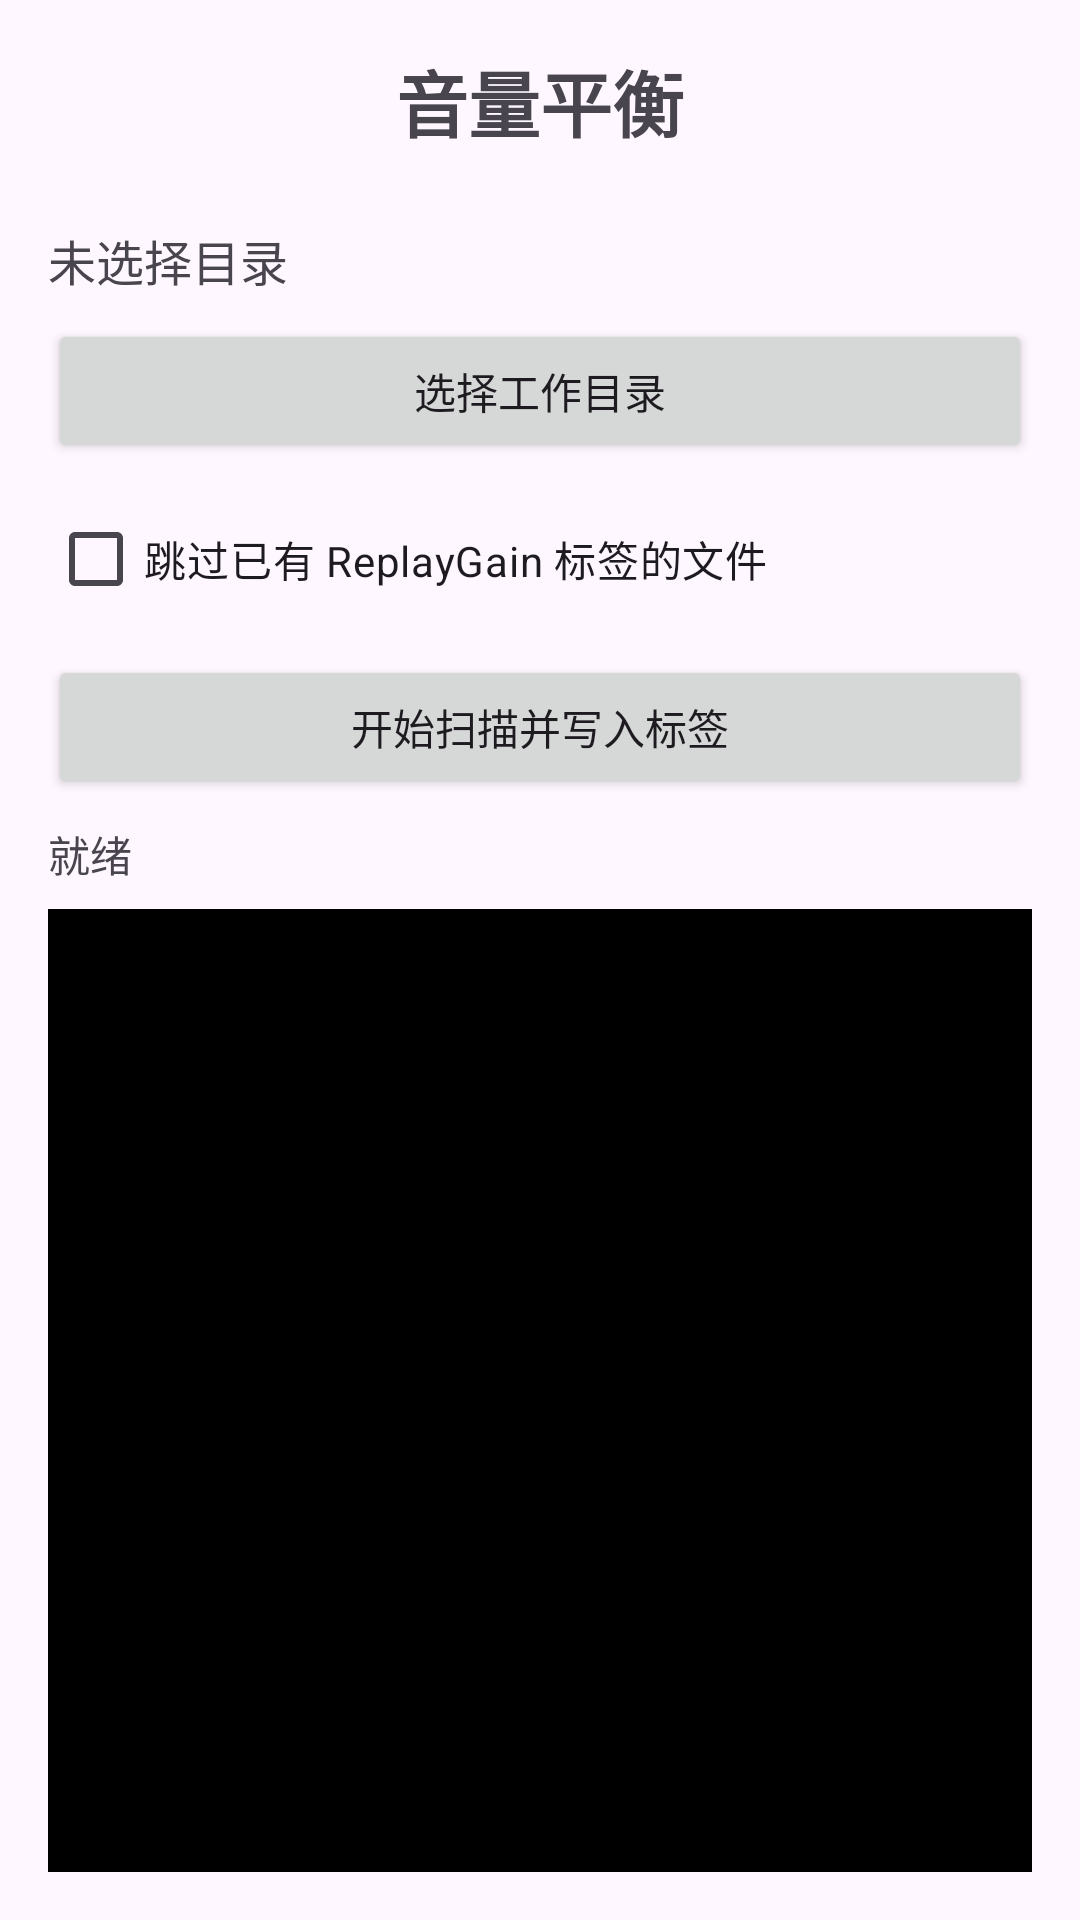

Here is an Android app screen rendered from its layout file. Give the layout XML and the strings, colors and styles it references.
<!-- AndroidManifest.xml: application theme Theme.ReplayGain -->
<!-- res/layout/activity_main.xml -->
<?xml version="1.0" encoding="utf-8"?>
<androidx.constraintlayout.widget.ConstraintLayout xmlns:android="http://schemas.android.com/apk/res/android"
    xmlns:app="http://schemas.android.com/apk/res-auto"
    xmlns:tools="http://schemas.android.com/tools"
    android:layout_width="match_parent"
    android:layout_height="match_parent"
    android:padding="16dp"
    tools:context=".MainActivity">

    <TextView
        android:id="@+id/tvTitle"
        android:layout_width="wrap_content"
        android:layout_height="wrap_content"
        android:text="@string/app_name"
        android:textSize="24sp"
        android:textStyle="bold"
        app:layout_constraintEnd_toEndOf="parent"
        app:layout_constraintStart_toStartOf="parent"
        app:layout_constraintTop_toTopOf="parent" />

    <TextView
        android:id="@+id/tvDirectory"
        android:layout_width="0dp"
        android:layout_height="wrap_content"
        android:layout_marginTop="24dp"
        android:text="@string/no_directory_selected"
        android:textSize="16sp"
        app:layout_constraintEnd_toEndOf="parent"
        app:layout_constraintStart_toStartOf="parent"
        app:layout_constraintTop_toBottomOf="@id/tvTitle" />

    <Button
        android:id="@+id/btnSelectDirectory"
        android:layout_width="0dp"
        android:layout_height="wrap_content"
        android:layout_marginTop="8dp"
        android:text="@string/select_directory"
        app:layout_constraintEnd_toEndOf="parent"
        app:layout_constraintStart_toStartOf="parent"
        app:layout_constraintTop_toBottomOf="@id/tvDirectory" />

    <CheckBox
        android:id="@+id/cbSkipExisting"
        android:layout_width="wrap_content"
        android:layout_height="wrap_content"
        android:layout_marginTop="8dp"
        android:text="@string/skip_existing"
        app:layout_constraintStart_toStartOf="parent"
        app:layout_constraintTop_toBottomOf="@id/btnSelectDirectory" />

    <Button
        android:id="@+id/btnStart"
        android:layout_width="0dp"
        android:layout_height="wrap_content"
        android:layout_marginTop="8dp"
        android:text="@string/start_scan"
        app:layout_constraintEnd_toEndOf="parent"
        app:layout_constraintStart_toStartOf="parent"
        app:layout_constraintTop_toBottomOf="@id/cbSkipExisting" />

    <ProgressBar
        android:id="@+id/progressBar"
        style="?android:attr/progressBarStyleHorizontal"
        android:layout_width="0dp"
        android:layout_height="wrap_content"
        android:layout_marginTop="16dp"
        android:indeterminate="true"
        android:visibility="gone"
        app:layout_constraintEnd_toEndOf="parent"
        app:layout_constraintStart_toStartOf="parent"
        app:layout_constraintTop_toBottomOf="@id/btnStart" />

    <TextView
        android:id="@+id/tvStatus"
        android:layout_width="0dp"
        android:layout_height="wrap_content"
        android:layout_marginTop="8dp"
        android:text="@string/ready"
        android:textSize="14sp"
        app:layout_constraintEnd_toEndOf="parent"
        app:layout_constraintStart_toStartOf="parent"
        app:layout_constraintTop_toBottomOf="@id/progressBar" />

    <ScrollView
        android:id="@+id/scrollView"
        android:layout_width="0dp"
        android:layout_height="0dp"
        android:layout_marginTop="8dp"
        android:fillViewport="true"
        app:layout_constraintBottom_toBottomOf="parent"
        app:layout_constraintEnd_toEndOf="parent"
        app:layout_constraintStart_toStartOf="parent"
        app:layout_constraintTop_toBottomOf="@id/tvStatus">

        <TextView
            android:id="@+id/tvLog"
            android:layout_width="match_parent"
            android:layout_height="wrap_content"
            android:background="@android:color/black"
            android:fontFamily="monospace"
            android:padding="8dp"
            android:textColor="@android:color/white"
            android:textSize="12sp" />
    </ScrollView>

</androidx.constraintlayout.widget.ConstraintLayout>
<!-- resources referenced by this layout -->
<resources>
  <string name="app_name">音量平衡</string>
  <string name="no_directory_selected">未选择目录</string>
  <string name="ready">就绪</string>
  <string name="select_directory">选择工作目录</string>
  <string name="skip_existing">跳过已有 ReplayGain 标签的文件</string>
  <string name="start_scan">开始扫描并写入标签</string>
  <style name="Theme.ReplayGain" parent="Theme.Material3.DayNight.NoActionBar">
          
          <item name="colorPrimary">@color/purple_500</item>
          <item name="colorPrimaryVariant">@color/purple_700</item>
          <item name="colorOnPrimary">@color/white</item>
          
          <item name="colorSecondary">@color/teal_200</item>
          <item name="colorSecondaryVariant">@color/teal_700</item>
          <item name="colorOnSecondary">@color/black</item>
          
          <item name="android:statusBarColor">?attr/colorPrimaryVariant</item>
          
      </style>
  <color name="purple_500">#FF6200EE</color>
  <color name="purple_700">#FF3700B3</color>
  <color name="white">#FFFFFFFF</color>
  <color name="teal_200">#FF03DAC5</color>
  <color name="teal_700">#FF018786</color>
  <color name="black">#FF000000</color>
</resources>
